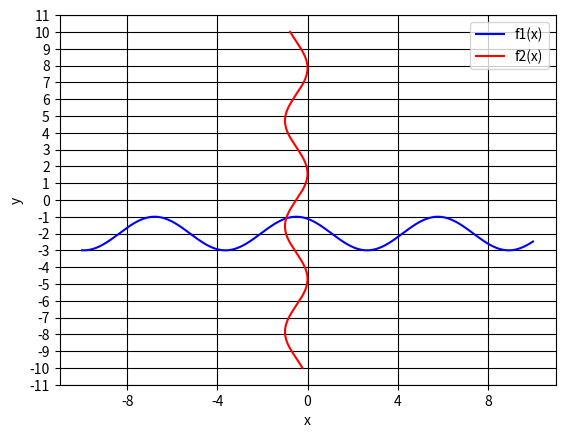
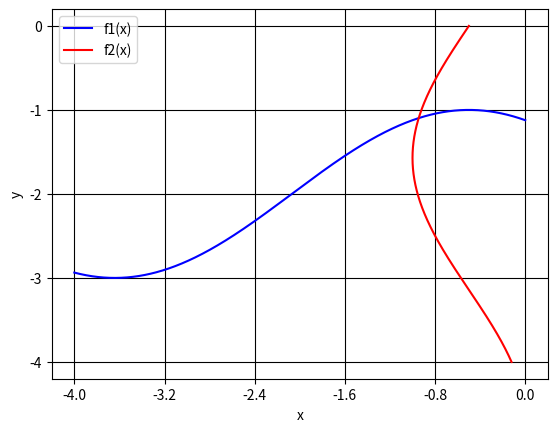

Python code for these plots, in order:
from math import sqrt
import matplotlib.pyplot
import matplotlib.ticker
import numpy
from sympy import symbols, diff, S, Eq, cos, sin, solve

x, y = symbols('x y')


def plot_functions(func1, func2, a, b):
    x_num = numpy.linspace(a, b, 1000)
    func1 = solve(func1, y)
    func2 = solve(func2, x)
    func1_numpy = numpy.zeros(1000)
    func2_numpy = numpy.zeros(1000)
    i = 0
    while i < 1000:
        func1_numpy[i] = func1[0].subs(x, x_num[i])
        i += 1
    i = 0
    while i < 1000:
        func2_numpy[i] = func2[0].subs(y, x_num[i])
        i += 1
    xy = matplotlib.pyplot.subplot()
    xy.xaxis.set_major_locator(matplotlib.ticker.MultipleLocator((b - a) / 5))
    xy.yaxis.set_major_locator(matplotlib.ticker.MultipleLocator(1))
    xy.grid(which='major', color='k')
    xy.plot(x_num, func1_numpy, color="blue", label="f1(x)")
    xy.plot(func2_numpy, x_num, color="red", label="f2(x)")
    xy.set_xlabel("x")
    xy.set_ylabel("y")
    xy.legend()
    matplotlib.pyplot.show()


def find_solve_system_with_newton_method(f1, f2, x0, y0, eps):
    count = 0
    x_k = x0
    y_k = y0
    x_k1 = (x_k - diff(f2, y).subs(x, x_k).subs(y, y_k) * f1.subs(x, x_k).subs(y, y_k) + diff(f1, y).subs(x, x_k).subs(y, y_k) * f2.subs(x, x_k).subs(y, y_k)).n(16)
    y_k1 = (y_k - diff(f2, x).subs(x, x_k).subs(y, y_k) * f1.subs(x, x_k).subs(y, y_k) + diff(f1, x).subs(x, x_k).subs(y, y_k) * f2.subs(x, x_k).subs(y, y_k)).n(16)
    while sqrt((x_k1 - x_k) ** 2 + (y_k1 - y_k) ** 2) > eps:
        count += 1
        x_k_1 = x_k
        y_k_1 = y_k
        x_k = x_k1
        y_k = y_k1
        x_k1 = (x_k - diff(f2, y).subs(x, x_k).subs(y, y_k) * f1.subs(x, x_k).subs(y, y_k) + diff(f1, y).subs(x,x_k).subs(y, y_k) * f2.subs(x, x_k).subs(y, y_k)).n(16)
        y_k1 = (y_k - diff(f2, x).subs(x, x_k).subs(y, y_k) * f1.subs(x, x_k).subs(y, y_k) + diff(f1, x).subs(x, x_k).subs(y, y_k) * f2.subs(x, x_k).subs(y, y_k)).n(16)
        if sqrt((x_k1 - x_k) ** 2 + (y_k1 - y_k) ** 2) > sqrt((x_k - x_k_1) ** 2 + (y_k - y_k_1) ** 2):
            print("Метод расходится! :(")
            break
    print("МЕТОД НЬЮТОНА")
    print("x* = " + str(x_k1))
    print("y* = " + str(y_k1))
    print("Количество итераций = " + str(count))
    print("f1(x*) = " + str(f1.subs(x, x_k1).subs(y, y_k1)))
    print("f2(x*) = " + str(f2.subs(x, x_k1).subs(y, y_k1)))
    print("Погрешность вычислений для f1 = " + str(f1.subs(x, x_k1 - x_k).subs(y, y_k1 - y_k)))
    print("Погрешность вычислений для f2 = " + str(f2.subs(x, x_k1 - x_k).subs(y, y_k1 - y_k)))

def find_solve_system_with_modified_newton_method(f1, f2, x0, y0, eps):
    count = 0
    x_k = x0
    y_k = y0
    df1_dx = (diff(f1, x).subs(x, x_k).subs(y, y_k)).n(16)
    df1_dy = (diff(f1, y).subs(x, x_k).subs(y, y_k)).n(16)
    df2_dx = (diff(f2, x).subs(x, x_k).subs(y, y_k)).n(16)
    df2_dy = (diff(f2, y).subs(x, x_k).subs(y, y_k)).n(16)
    x_k1 = (x_k - df2_dy * f1.subs(x, x_k).subs(y, y_k) + df1_dy * f2.subs(x, x_k).subs(y, y_k)).n(16)
    y_k1 = (y_k - df2_dx * f1.subs(x, x_k).subs(y, y_k) + df1_dx * f2.subs(x, x_k).subs(y, y_k)).n(16)
    while sqrt((x_k1 - x_k) ** 2 + (y_k1 - y_k) ** 2) > eps:
        count += 1
        x_k_1 = x_k
        y_k_1 = y_k
        x_k = x_k1
        y_k = y_k1
        x_k1 = (x_k - df2_dy * f1.subs(x, x_k).subs(y, y_k) + df1_dy * f2.subs(x, x_k).subs(y, y_k)).n(16)
        y_k1 = (y_k - df2_dx * f1.subs(x, x_k).subs(y, y_k) + df1_dx * f2.subs(x, x_k).subs(y, y_k)).n(16)
        if sqrt((x_k1 - x_k) ** 2 + (y_k1 - y_k) ** 2) > sqrt((x_k - x_k_1) ** 2 + (y_k - y_k_1) ** 2):
            print("Метод расходится! :(")
            break
    print("МОДИФИЦИРОВАННЫЙ МЕТОД НЬЮТОНА")
    print("x* = " + str(x_k1))
    print("y* = " + str(y_k1))
    print("Количество итераций = " + str(count))
    print("f1(x*) = " + str(f1.subs(x, x_k1).subs(y, y_k1)))
    print("f2(x*) = " + str(f2.subs(x, x_k1).subs(y, y_k1)))
    print("Погрешность вычислений для f1 = " + str(f1.subs(x, x_k1 - x_k).subs(y, y_k1 - y_k)))
    print("Погрешность вычислений для f2 = " + str(f2.subs(x, x_k1 - x_k).subs(y, y_k1 - y_k)))

plot_functions(Eq(cos(x + 0.5) - y, 2), Eq(sin(y) - 2 * x, 1), -10, 10)
plot_functions(Eq(cos(x + 0.5) - y, 2), Eq(sin(y) - 2 * x, 1), -4, 0)
find_solve_system_with_newton_method(cos(x + 0.5) - y - S(2), sin(y) - 2 * x - S(1), -1, -1, 10 ** (-3))
find_solve_system_with_modified_newton_method(cos(x + 0.5) - y - S(2), sin(y) - 2 * x - S(1), -1, -1, 10 ** (-3))
